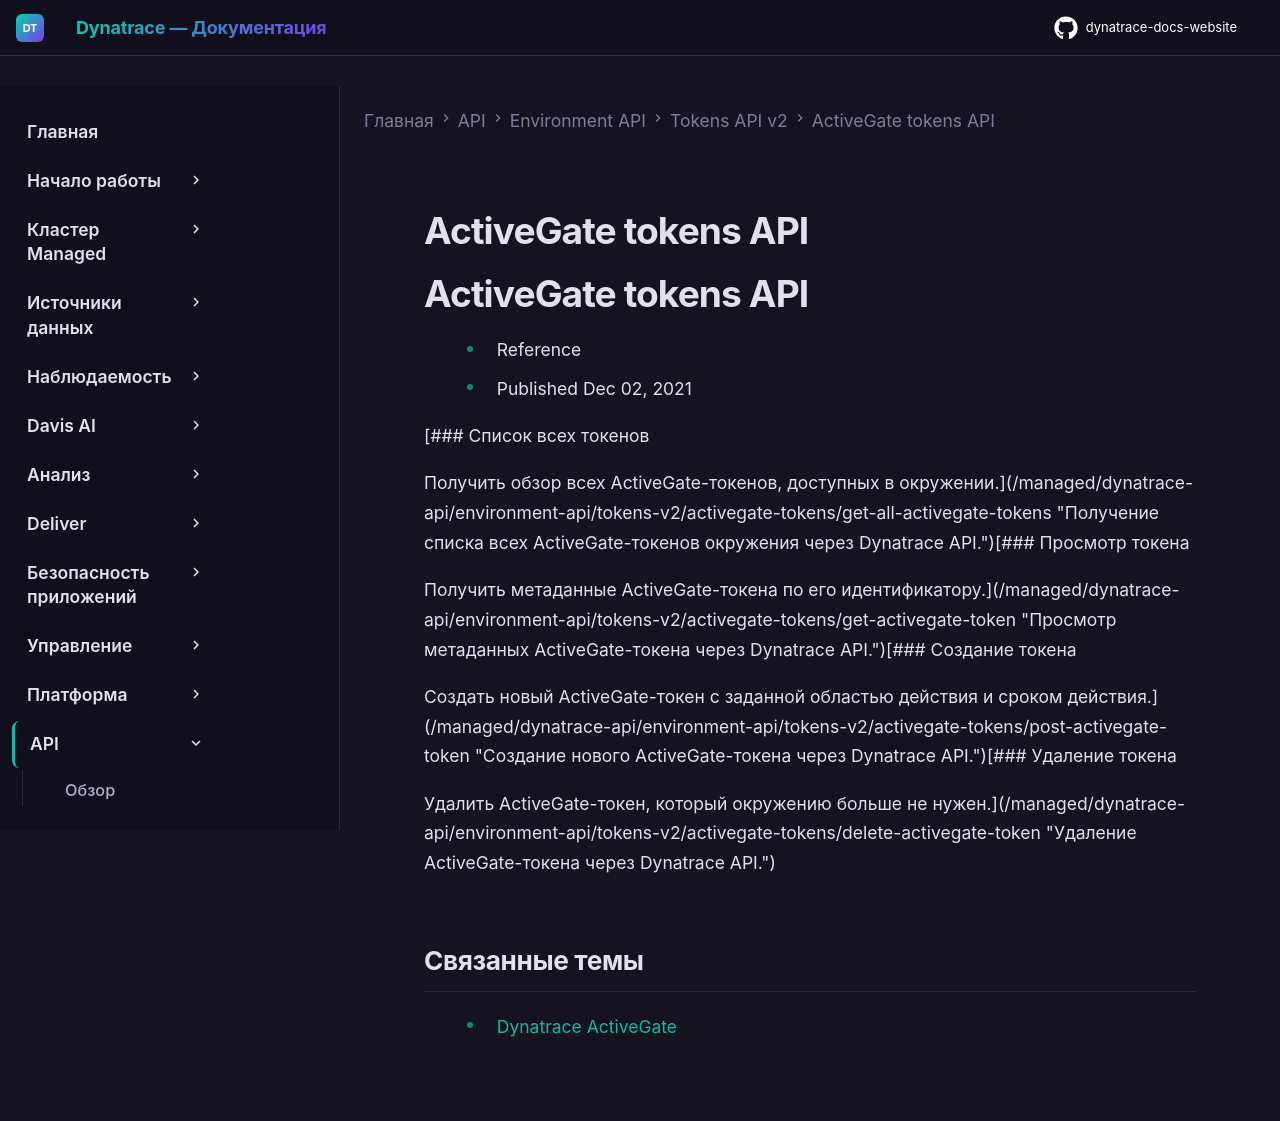

repository: Yerkebulan-Ardabayev/dynatrace-docs-website · page: managed-ru/dynatrace-api/environment-api/tokens-v2/activegate-tokens/index.html · generator: mkdocs

---
title: ActiveGate tokens API
source: https://docs.dynatrace.com/managed/dynatrace-api/environment-api/tokens-v2/activegate-tokens
scraped: 2026-05-12T11:57:31.176377
---

# ActiveGate tokens API

# ActiveGate tokens API

* Reference
* Published Dec 02, 2021

[### Список всех токенов

Получить обзор всех ActiveGate-токенов, доступных в окружении.](/managed/dynatrace-api/environment-api/tokens-v2/activegate-tokens/get-all-activegate-tokens "Получение списка всех ActiveGate-токенов окружения через Dynatrace API.")[### Просмотр токена

Получить метаданные ActiveGate-токена по его идентификатору.](/managed/dynatrace-api/environment-api/tokens-v2/activegate-tokens/get-activegate-token "Просмотр метаданных ActiveGate-токена через Dynatrace API.")[### Создание токена

Создать новый ActiveGate-токен с заданной областью действия и сроком действия.](/managed/dynatrace-api/environment-api/tokens-v2/activegate-tokens/post-activegate-token "Создание нового ActiveGate-токена через Dynatrace API.")[### Удаление токена

Удалить ActiveGate-токен, который окружению больше не нужен.](/managed/dynatrace-api/environment-api/tokens-v2/activegate-tokens/delete-activegate-token "Удаление ActiveGate-токена через Dynatrace API.")

## Связанные темы

* [Dynatrace ActiveGate](/managed/ingest-from/dynatrace-activegate "Основные понятия, связанные с ActiveGate.")
